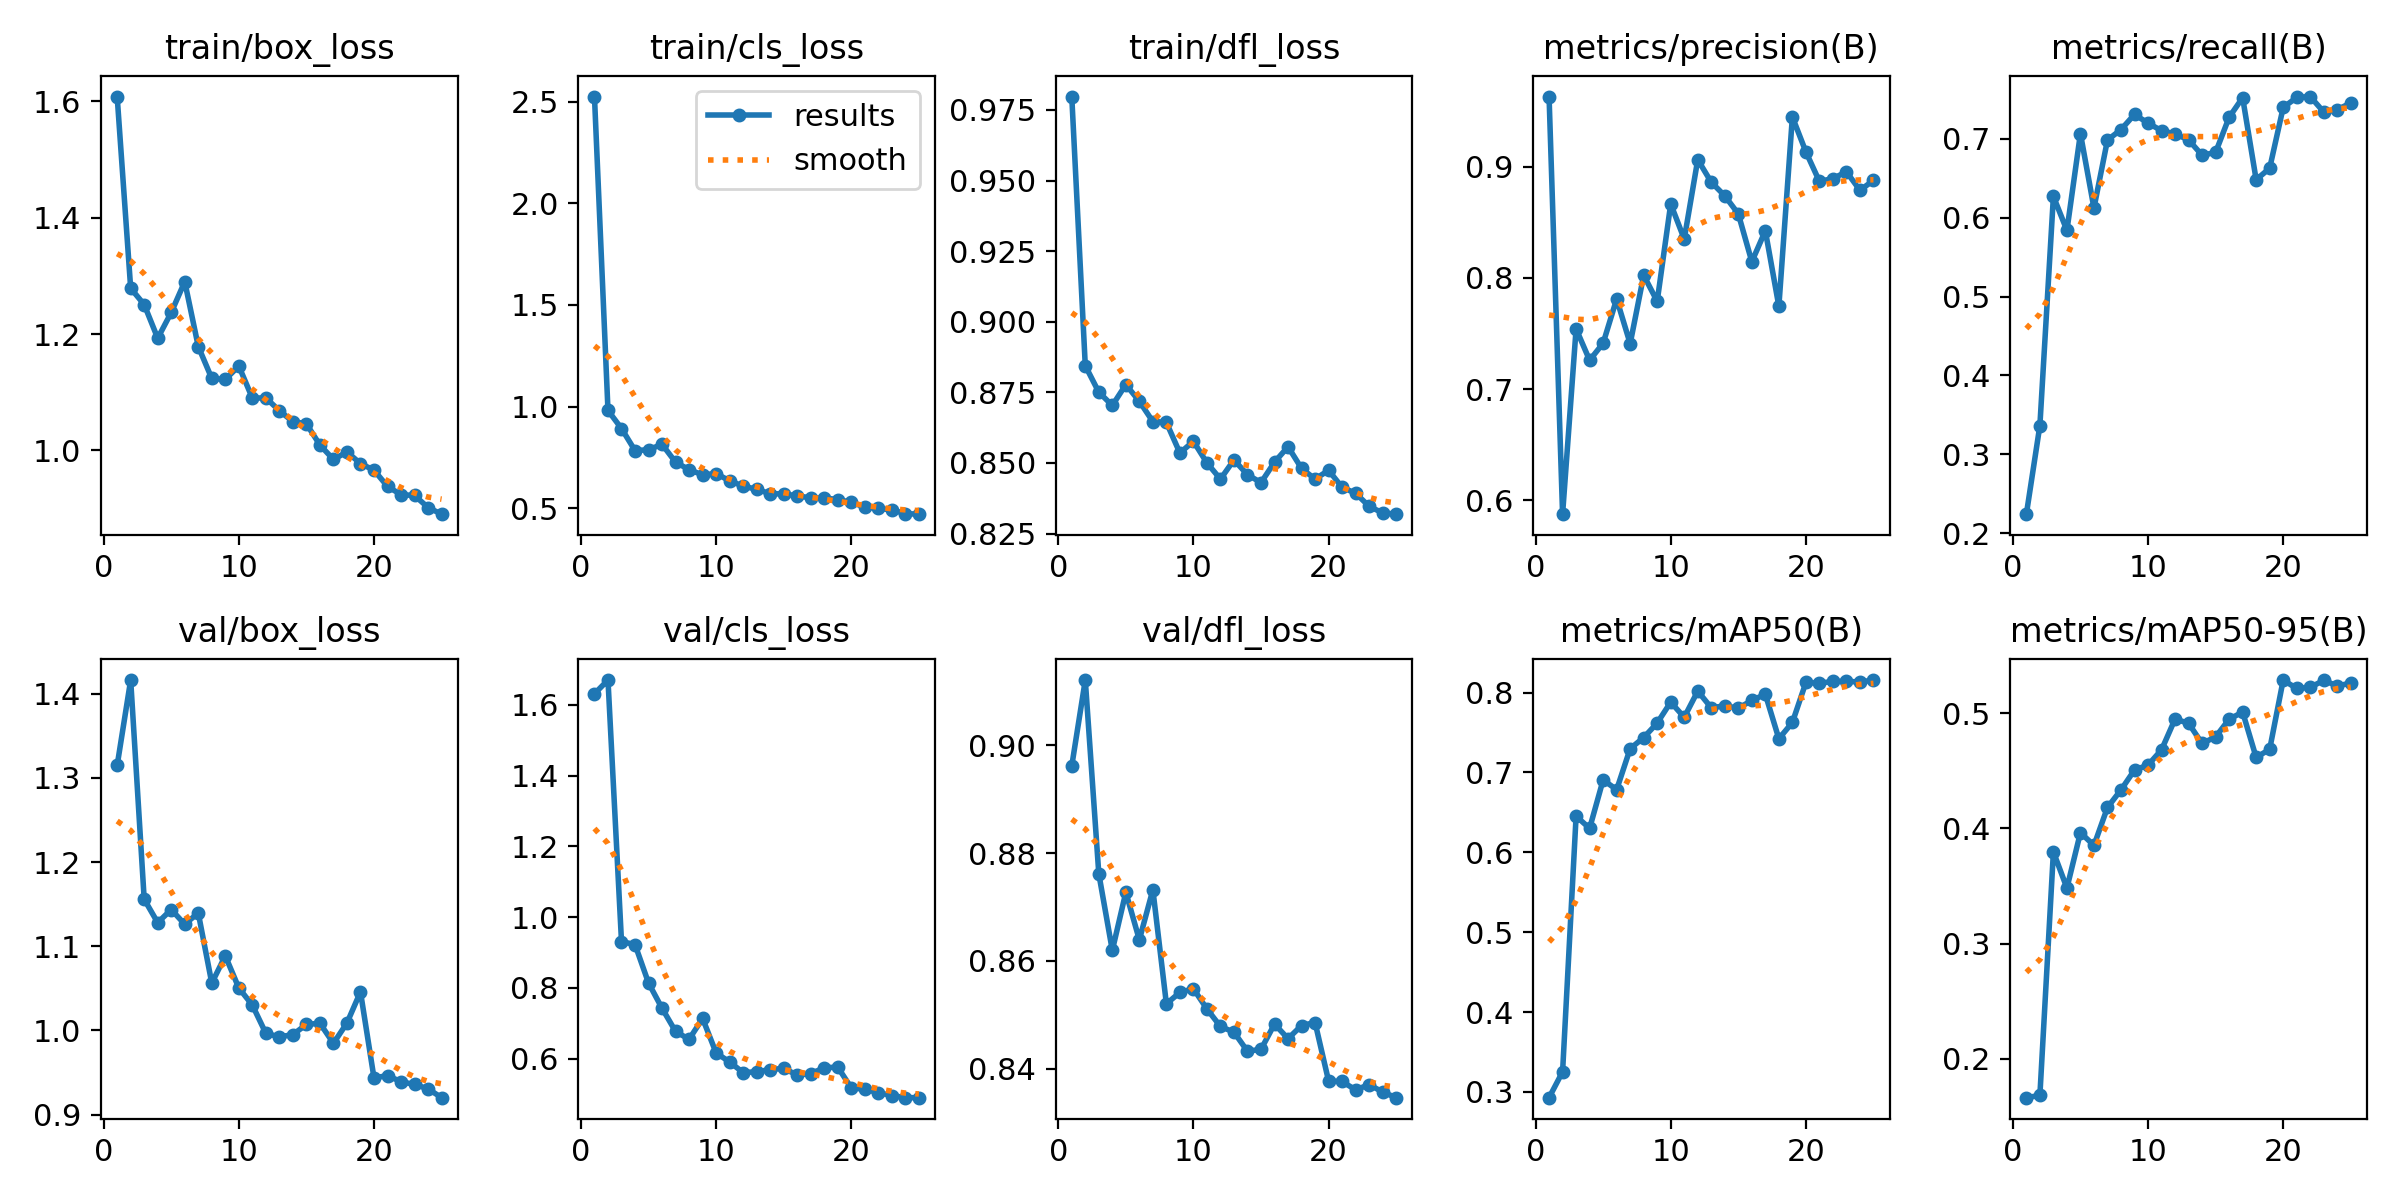

Source data for this figure (header and first rows):
epoch, train/box_loss, train/cls_loss, train/dfl_loss, metrics/precision(B), metrics/recall(B), metrics/mAP50(B), metrics/mAP50-95(B), val/box_loss, val/cls_loss, val/dfl_loss, lr/pg0, lr/pg1, lr/pg2
1, 1.608, 2.524, 0.9797, 0.963, 0.2243, 0.2928, 0.1662, 1.315, 1.631, 0.8962, 0.000225, 0.000225, 0.000225
2, 1.279, 0.9813, 0.8844, 0.5877, 0.3366, 0.3252, 0.1682, 1.416, 1.67, 0.9121, 0.0004442, 0.0004442, 0.0004442
3, 1.251, 0.8925, 0.875, 0.7542, 0.6268, 0.6452, 0.3795, 1.156, 0.9311, 0.8762, 0.0006446, 0.0006446, 0.0006446
4, 1.193, 0.784, 0.8703, 0.726, 0.5838, 0.63, 0.3482, 1.128, 0.9225, 0.8619, 0.0008261, 0.0008261, 0.0008261
5, 1.237, 0.7883, 0.8777, 0.7413, 0.7064, 0.6906, 0.3963, 1.144, 0.8142, 0.8727, 0.0009889, 0.0009889, 0.0009889
6, 1.29, 0.8149, 0.8718, 0.781, 0.6121, 0.6784, 0.3852, 1.126, 0.7427, 0.8639, 0.001002, 0.001002, 0.001002
7, 1.179, 0.7271, 0.8646, 0.7409, 0.6983, 0.7298, 0.4181, 1.139, 0.6772, 0.8732, 0.000953, 0.000953, 0.000953
8, 1.124, 0.6903, 0.8643, 0.8024, 0.7114, 0.7436, 0.4334, 1.056, 0.6549, 0.852, 0.0009035, 0.0009035, 0.0009035
9, 1.122, 0.6647, 0.8535, 0.779, 0.7307, 0.7618, 0.4506, 1.089, 0.7139, 0.8542, 0.000854, 0.000854, 0.000854
10, 1.145, 0.6712, 0.8577, 0.8665, 0.7197, 0.788, 0.4549, 1.05, 0.6165, 0.8548, 0.0008045, 0.0008045, 0.0008045
11, 1.09, 0.6352, 0.85, 0.8349, 0.7101, 0.769, 0.4681, 1.03, 0.5909, 0.8511, 0.000755, 0.000755, 0.000755
12, 1.09, 0.6094, 0.8443, 0.9063, 0.7059, 0.8018, 0.4949, 0.9966, 0.5609, 0.8478, 0.0007055, 0.0007055, 0.0007055
13, 1.068, 0.5936, 0.8511, 0.886, 0.6985, 0.7809, 0.4912, 0.9923, 0.5634, 0.8468, 0.000656, 0.000656, 0.000656
14, 1.049, 0.572, 0.8458, 0.8738, 0.679, 0.7834, 0.4737, 0.995, 0.5695, 0.8432, 0.0006065, 0.0006065, 0.0006065
15, 1.046, 0.5711, 0.843, 0.8575, 0.6826, 0.7803, 0.4794, 1.007, 0.5729, 0.8436, 0.000557, 0.000557, 0.000557
16, 1.009, 0.5616, 0.8503, 0.8146, 0.727, 0.7901, 0.4947, 1.008, 0.5541, 0.8483, 0.0005075, 0.0005075, 0.0005075
17, 0.9844, 0.5514, 0.8557, 0.8423, 0.7519, 0.7978, 0.5009, 0.9847, 0.5579, 0.8456, 0.000458, 0.000458, 0.000458
18, 0.9973, 0.5507, 0.8481, 0.7745, 0.6479, 0.7422, 0.4615, 1.009, 0.5747, 0.848, 0.0004085, 0.0004085, 0.0004085
19, 0.9772, 0.5435, 0.8443, 0.9447, 0.6625, 0.7625, 0.4686, 1.046, 0.5763, 0.8486, 0.000359, 0.000359, 0.000359
20, 0.966, 0.5298, 0.8474, 0.9133, 0.7395, 0.8126, 0.5287, 0.9435, 0.5179, 0.8377, 0.0003095, 0.0003095, 0.0003095
21, 0.938, 0.5063, 0.8414, 0.8867, 0.7522, 0.8117, 0.5214, 0.9464, 0.514, 0.8376, 0.00026, 0.00026, 0.00026
22, 0.9238, 0.5001, 0.8393, 0.8893, 0.7533, 0.8138, 0.5224, 0.939, 0.5041, 0.8361, 0.0002105, 0.0002105, 0.0002105
23, 0.9224, 0.4922, 0.8346, 0.8954, 0.7338, 0.8141, 0.5284, 0.9358, 0.4962, 0.837, 0.000161, 0.000161, 0.000161
24, 0.9018, 0.4744, 0.8323, 0.8787, 0.7367, 0.8131, 0.5236, 0.9307, 0.4902, 0.8357, 0.0001115, 0.0001115, 0.0001115
25, 0.8903, 0.4715, 0.8318, 0.8877, 0.7452, 0.8156, 0.526, 0.9201, 0.4901, 0.8346, 6.2e-05, 6.2e-05, 6.2e-05
